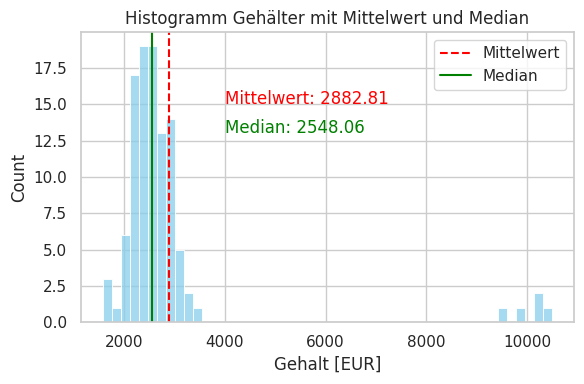

Here is the Python script that generated this plot: (Note: this script raises an exception after producing the figure.)
# Bibliotheken importieren - das sind die "Werkzeugkästen" für Datenanalyse
import numpy as np        # numpy: Rechnen mit Arrays und Matrizen
import pandas as pd       # pandas: Arbeiten mit Tabellen (DataFrames)
import matplotlib.pyplot as plt  # matplotlib: Grundlegende Diagramme erstellen
import seaborn as sns     # seaborn: Schönere statistische Diagramme
sns.set(style='whitegrid')  # Diagramm-Stil setzen (weißer Hintergrund mit Gitter)

# Zufallsgenerator auf festen Wert setzen → reproduzierbare Ergebnisse
np.random.seed(1)

# Gehaltsdaten simulieren: 100 normale Gehälter um 2500€ mit Streuung 400€
salaries = np.random.normal(2500, 400, 100) # normal(mittelwert, standardabweichung, anzahl)

# 5 "Manager-Gehälter" hinzufügen → Ausreißer für realistisches Beispiel
salaries = np.append(salaries, np.random.normal(10000, 400, 5))

# Diagramm erstellen
plt.figure(figsize=(6,4))  # Größe der Grafik festlegen (Breite, Höhe)
sns.histplot(salaries, bins=50, color='skyblue')  # Histogramm mit 50 Balken

# Vertikale Linien für Mittelwert und Median einzeichnen
plt.axvline(np.mean(salaries), color='red', linestyle='--', label='Mittelwert')
plt.axvline(np.median(salaries), color='green', linestyle='-', label='Median')

plt.legend()  # Legende anzeigen
plt.title('Histogramm Gehälter mit Mittelwert und Median')  # Titel setzen
plt.xlabel('Gehalt [EUR]')  # x-Achse beschriften
plt.tight_layout()  # Layout optimieren

# Werte als Text in die Grafik schreiben
plt.text(4000, 15, f'Mittelwert: {np.mean(salaries):.2f}', color='red')
plt.text(4000, 13, f'Median: {np.median(salaries):.2f}', color='green')

plt.savefig('../figures/hist_salaries.png')  # Grafik als PNG speichern
plt.show()  # Grafik anzeigen

# Zufallsgenerator setzen für reproduzierbare Ergebnisse
np.random.seed(10)

# Normalverteilte Daten generieren: 200 Werte um 50 mit Standardabweichung 10
data = np.random.normal(50, 10, 200)

# Kennzahlen berechnen
mean = np.mean(data)  # Mittelwert
std = np.std(data)   # Standardabweichung
q1 = np.percentile(data, 25)  # 1. Quartil (25%-Wert)
q3 = np.percentile(data, 75)  # 3. Quartil (75%-Wert)

# Histogramm erstellen
plt.figure(figsize=(6,4))
sns.histplot(data, bins=20, color='lightblue')

# Verschiedene Kennlinien einzeichnen
plt.axvline(mean, color='red', linestyle='--', label='Mittelwert')
plt.axvline(mean+std, color='orange', linestyle=':', label='Mittelwert + 1 SD')
plt.axvline(mean-std, color='orange', linestyle=':', label='Mittelwert - 1 SD')
plt.axvline(q1, color='green', linestyle='-', label='Q1 (25%)')  # Quartil = 25% der Werte sind kleiner
plt.axvline(q3, color='green', linestyle='-', label='Q3 (75%)')  # 75% der Werte sind kleiner

plt.legend()
plt.title('Verteilung mit IQR und Standardabweichung')
plt.xlabel('Wert')
plt.tight_layout()
plt.savefig('../figures/hist_iqr_std.png')
plt.show()

# scipy.stats importieren für mathematische Verteilungen
from scipy.stats import norm

# x-Werte für die Kurve erstellen (von -4 bis 4 in 500 Schritten)
x = np.linspace(-4, 4, 500)  # linspace = gleichmäßig verteilte Werte

# Parameter der Standard-Normalverteilung
mu, sigma = 0, 1  # Mittelwert = 0, Standardabweichung = 1

# Dichtefunktion der Normalverteilung berechnen
y = norm.pdf(x, mu, sigma)  # pdf = probability density function (Dichtefunktion)

# Diagramm erstellen
plt.figure(figsize=(7,4))
plt.plot(x, y, color='navy', label='Standard-Normalverteilung')  # Hauptkurve zeichnen

# Mittelwert als rote Linie
plt.axvline(mu, color='red', linestyle='--', label='Mittelwert (0)')

# Bereiche unter der Kurve einfärben
# fill_between färbt den Bereich zwischen der Kurve und der x-Achse
plt.fill_between(x, y, where=(x > mu-sigma) & (x < mu+sigma), 
                 color='orange', alpha=0.3, label='±1 SD')  # alpha = Transparenz
plt.fill_between(x, y, where=(x > mu-2*sigma) & (x < mu+2*sigma), 
                 color='yellow', alpha=0.2, label='±2 SD')

plt.title('Standard-Normalverteilung mit Mittelwert und Standardabweichung')
plt.xlabel('Wert')
plt.ylabel('Dichte')  # y-Achse zeigt Wahrscheinlichkeitsdichte
plt.legend()
plt.tight_layout()
plt.savefig('../figures/standard_normalverteilung.png')
plt.show()

# Rechtsschiefe Verteilung erzeugen (Exponentialverteilung)
# Exponentialverteilung: viele kleine Werte, wenige große (wie Wartezeiten)
right_skew = np.random.exponential(2, 200)  # Parameter 2 = Mittelwert
plt.figure(figsize=(6,4))
sns.histplot(right_skew, bins=20, color='orange', label='rechtsschief', alpha=0.7)
plt.title('Rechtsschiefe Verteilung')
plt.xlabel('Wert')
plt.legend()
plt.tight_layout()
plt.savefig('../figures/hist_rechtschief.png')
plt.show()

# Linksschiefe Verteilung (gespiegelte Exponentialverteilung)
# Trick: Exponentialverteilung umdrehen und verschieben
left_skew = -np.random.exponential(2, 200) + 10  # negieren und um 10 verschieben
plt.figure(figsize=(6,4))
sns.histplot(left_skew, bins=20, color='blue', label='linksschief', alpha=0.7)
plt.title('Linksschiefe Verteilung')
plt.xlabel('Wert')
plt.legend()
plt.tight_layout()
plt.savefig('../figures/hist_linksschief.png')
plt.show()

# Mehrgipflige Verteilung durch Mischung mehrerer Normalverteilungen
# np.concatenate = mehrere Arrays zusammenfügen
multi_peak = np.concatenate([
    np.random.normal(10, 2, 100),  # 1. Gipfel bei 10
    np.random.normal(20, 2, 100),  # 2. Gipfel bei 20  
    np.random.normal(30, 2, 100)   # 3. Gipfel bei 30
])
plt.figure(figsize=(6,4))
sns.histplot(multi_peak, bins=30, color='teal')
plt.title('Mehrgipflige Verteilung')
plt.xlabel('Wert')
plt.tight_layout()
plt.savefig('../figures/hist_mehrgipflig.png')
plt.show()

# Qualitätsdaten für zwei Lieferanten simulieren
# Lieferant A: bessere Qualität (Mittelwert 80, niedrige Streuung)
# Lieferant B: schlechtere Qualität (Mittelwert 70, höhere Streuung)
quality = np.concatenate([
    np.random.normal(80, 5, 50),   # 50 Werte für Lieferant A
    np.random.normal(70, 7, 50),   # 50 Werte für Lieferant B
    [50, 120]                      # 2 extreme Ausreißer hinzufügen
])

# Entsprechende Lieferanten-Labels erstellen
supplier = ['A']*50 + ['B']*50 + ['A','B']  # Liste mit Lieferanten-Namen

# DataFrame erstellen (= Tabelle mit Spalten)
dfq = pd.DataFrame({'Qualität': quality, 'Lieferant': supplier})

# Boxplot erstellen
plt.figure(figsize=(6,4))
sns.boxplot(x='Lieferant', y='Qualität', data=dfq, palette='Set1')
# Boxplot zeigt: Median (Linie), Quartile (Box), Whisker, Ausreißer (Punkte)
plt.title('Boxplot Lieferantenqualität mit Ausreißern')
plt.tight_layout()
plt.savefig('../figures/boxplot_quality_supplier.png')
plt.show()

# Zufallsgenerator setzen
np.random.seed(2)

# Lieferdauer simulieren (normalverteilt um 5 Tage)
delivery = np.random.normal(5, 1, 100)

# Pünktlichkeit simulieren: längere Lieferung → schlechtere Pünktlichkeit
# Formel: 100 - delivery*10 + Rauschen
punctuality = 100 - delivery*10 + np.random.normal(0, 5, 100)

# Scatterplot mit Regressionslinie
plt.figure(figsize=(6,4))
sns.regplot(x=delivery, y=punctuality, scatter_kws={'alpha':0.7})
# regplot = Scatterplot + automatische Trendlinie
# scatter_kws = zusätzliche Parameter für die Punkte (alpha = Transparenz)
plt.title('Scatterplot Lieferdauer vs. Pünktlichkeit mit Trendlinie')
plt.xlabel('Lieferdauer [Tage]')
plt.ylabel('Pünktlichkeit [%]')
plt.tight_layout()
plt.savefig('../figures/scatter_delivery_punctuality.png')
plt.show()

# Bibliotheken erneut importieren (falls Zelle einzeln ausgeführt wird)
import matplotlib.pyplot as plt
import seaborn as sns

# Dichtekurve (KDE = Kernel Density Estimate) für Gehälter erstellen
plt.figure(figsize=(6,4))
sns.kdeplot(salaries, fill=True, color='purple')
# kdeplot = glatte Kurve statt diskrete Balken wie beim Histogramm
# fill=True füllt die Fläche unter der Kurve aus
plt.title('Dichtekurve Gehälter')
plt.xlabel('Gehalt [EUR]')
plt.tight_layout()
plt.savefig('../figures/kde_salaries.png')
plt.show()

# Bibliotheken importieren
import matplotlib.pyplot as plt
import seaborn as sns

# Violinplot erstellen: zeigt sowohl Boxplot-Info als auch Dichteverteilung
plt.figure(figsize=(6,4))
sns.violinplot(x='Lieferant', y='Qualität', data=dfq, palette='Set2')
# Violinplot = Boxplot + Dichteplot kombiniert
# Die "Breite" der Violine zeigt, wo viele Datenpunkte liegen
plt.title('Violinplot: Qualität je Lieferant')
plt.xlabel('Lieferant')
plt.ylabel('Qualität')
plt.tight_layout()
plt.savefig('../figures/violinplot_quality_supplier.png')
plt.show()

# Zufällige Daten für Korrelationsmatrix erstellen
data = np.random.normal(size=(100,4))  # 100 Zeilen, 4 Spalten mit Normalverteilung

# DataFrame mit Spaltennamen erstellen
df_corr = pd.DataFrame(data, columns=['A','B','C','D'])

# Korrelationsmatrix als Heatmap visualisieren
plt.figure(figsize=(5,4))
sns.heatmap(df_corr.corr(), annot=True, cmap='coolwarm', fmt='.2f')
# .corr() berechnet alle paarweisen Korrelationen
# annot=True zeigt die Zahlenwerte in den Zellen
# cmap='coolwarm' = Farbschema (blau=negativ, rot=positiv)  
# fmt='.2f' = Format auf 2 Dezimalstellen
plt.title('Korrelationsmatrix (Heatmap)')
plt.tight_layout()
plt.savefig('../figures/heatmap_corr.png')
plt.show()

# 1000 Datenpunkte für Overplotting-Beispiel erstellen
x = np.random.normal(0, 1, 1000)  # 1000 normalverteilte x-Werte
y = np.random.normal(0, 1, 1000)  # 1000 normalverteilte y-Werte

# Problem: Overplotting - viele Punkte überlagern sich
plt.figure(figsize=(6,4))
plt.scatter(x, y, alpha=0.2)  # alpha=0.2 macht Punkte durchsichtig
plt.title('Overplotting Beispiel')
plt.tight_layout()
plt.savefig('../figures/overplotting.png')
plt.show()

# Lösung: Dichteplot (2D-KDE) zeigt Häufungen als Farbflächen
plt.figure(figsize=(6,4))
sns.kdeplot(x=x, y=y, fill=True, cmap='Blues')
# 2D-KDE: dunkle Bereiche = viele Datenpunkte, helle Bereiche = wenige
# fill=True füllt die Konturen aus
# cmap='Blues' = Farbschema von hell zu dunkelblau
plt.title('Dichteplot als Lösung für Overplotting')
plt.tight_layout()
plt.savefig('../figures/densityplot.png')
plt.show()

# Zufallsgenerator setzen
np.random.seed(3)

# Energieverbrauch simulieren: 200 Zeitpunkte mit Grundrauschen
energy = np.random.normal(100, 10, 200)  # Mittelwert 100, Streuung 10

# Pandas Series erstellen (= eindimensionale Tabelle mit Index)
ts = pd.Series(energy)

# Gleitenden Mittelwert berechnen (Moving Average)
rolling = ts.rolling(window=10).mean()
# window=10: Durchschnitt über die letzten 10 Werte
# Das glättet kurzfristige Schwankungen

# Zeitreihendiagramm erstellen
plt.figure(figsize=(8,3))
plt.plot(ts, color='gray', alpha=0.5, label='Energieverbrauch')  # Originaldaten
plt.plot(rolling, color='red', label='Gleitender Mittelwert')     # Geglättete Linie
plt.title('Zeitreihe Energieverbrauch mit gleitendem Mittelwert')
plt.xlabel('Zeit')
plt.ylabel('Energieverbrauch [kWh]')
plt.legend()
plt.tight_layout()
plt.savefig('../figures/timeseries_rolling.png')
plt.show()

# Beispieldaten für Zusammenhang Größe-Gewicht erstellen
np.random.seed(42)

# Größe normalverteilt um 170cm mit Streuung 10cm
groesse = np.random.normal(170, 10, 100)

# Gewicht abhängig von Größe + Zufallsrauschen
# Formel: Gewicht = Größe * 0.5 + Rauschen (vereinfachtes Modell)
gewicht = groesse * 0.5 + np.random.normal(0, 5, 100)

# Scatterplot erstellen
plt.figure(figsize=(6,4))
sns.scatterplot(x=groesse, y=gewicht)
plt.title('Scatterplot: Größe vs. Gewicht')
plt.xlabel('Größe [cm]')
plt.ylabel('Gewicht [kg]')
plt.tight_layout()
plt.savefig('../figures/scatter_groesse_gewicht.png')
plt.show()

# Verschiedene Zusammenhangsmaße berechnen

# 1. Kovarianz: Maß für gemeinsame Variation (einheitenabhängig)
cov = np.cov(groesse, gewicht)[0,1]  # [0,1] wählt das Kovarianzelement aus

# 2. Pearson-Korrelation: standardisierte Kovarianz (-1 bis +1)
pearson = np.corrcoef(groesse, gewicht)[0,1]  # linearer Zusammenhang

print(f'Kovarianz: {cov:.2f}')
print(f'Pearson-Korrelation: {pearson:.2f}')

# 3. Spearman-Korrelation: basiert auf Rangfolgen (robust gegen Ausreißer)
from scipy.stats import spearmanr
spearman = spearmanr(groesse, gewicht).correlation  # monotoner Zusammenhang
print(f'Spearman-Korrelation: {spearman:.2f}')